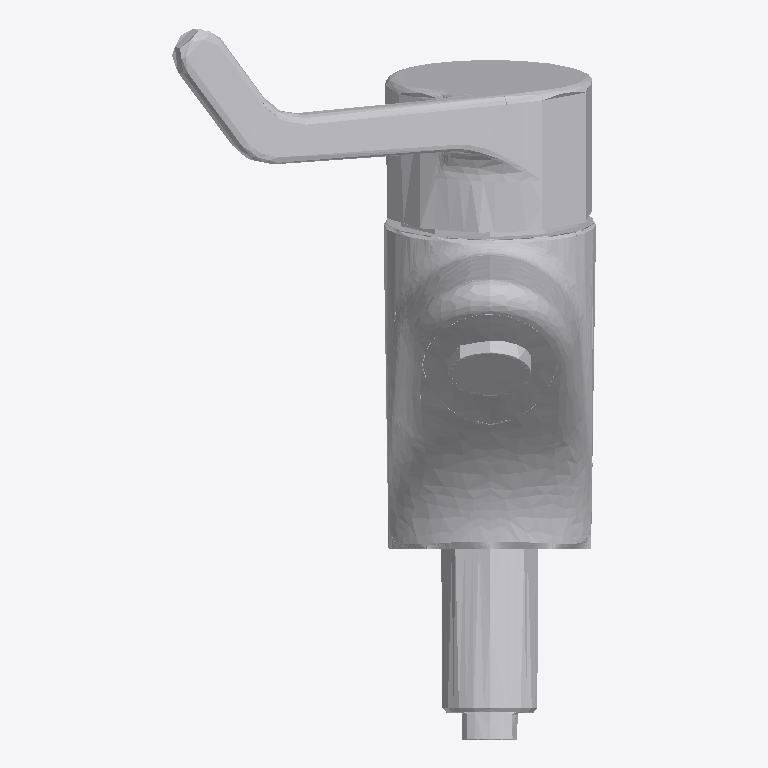
Plan cut of the same IFC building model at storey 'Level 0' (level 0.00 m, cut at 1.40 m), seen from above with north up, elements coloured by IFC class: 1 other element (light grey). No cut surface shows.
Extent 0.000 m × 0.001 m × 0.001 m (x, y, z). Storeys (1): Level 0 at 0.00 m. Elements (1): 1 IfcValve.

HEADER;
FILE_DESCRIPTION((''),'2;1');
FILE_NAME('','2016-10-25T16:21:36',(''),(''),'Xbim File Processor version 3.2.0.0','Xbim version 3.2.0.0','');
FILE_SCHEMA(('IFC4'));
ENDSEC;
DATA;
#108=IFCPROJECT('1dwDwp3EfDogIx7lTwkDD2',#42,'Project Number',$,$,'Project Name','Project Status',(#99),#94);
#350335=IFCSITE('1dwDwp3EfDogIx7lTwkDD0',#42,'Default',$,'',#350334,$,$,.ELEMENT.,(51,30,23,112487),(0,-7,-37,-956022),0.0,$,$);
#123=IFCBUILDING('1dwDwp3EfDogIx7lTwkDD3',#42,'',$,$,#33,$,'',.ELEMENT.,$,$,#119);
#136=IFCBUILDINGSTOREY('1dwDwp3EfDogIx7lU5Hos5',#42,'Level 0',$,$,#134,$,'Level 0',.ELEMENT.,0.0);
#161444=IFCVALVE('0Qo5qsTUHFCQFlr5Xu9h0W',#42,'ASH_ArmitageShanks_MixerTaps_Contour21DeckMountedThermoMixer_A4169:A4169AA Contour 21 washbasin mixer thermostatic:371392',$,'A4169AA Contour 21 washbasin mixer thermostatic',#161443,#161437,'371392',$);
ENDSEC;
